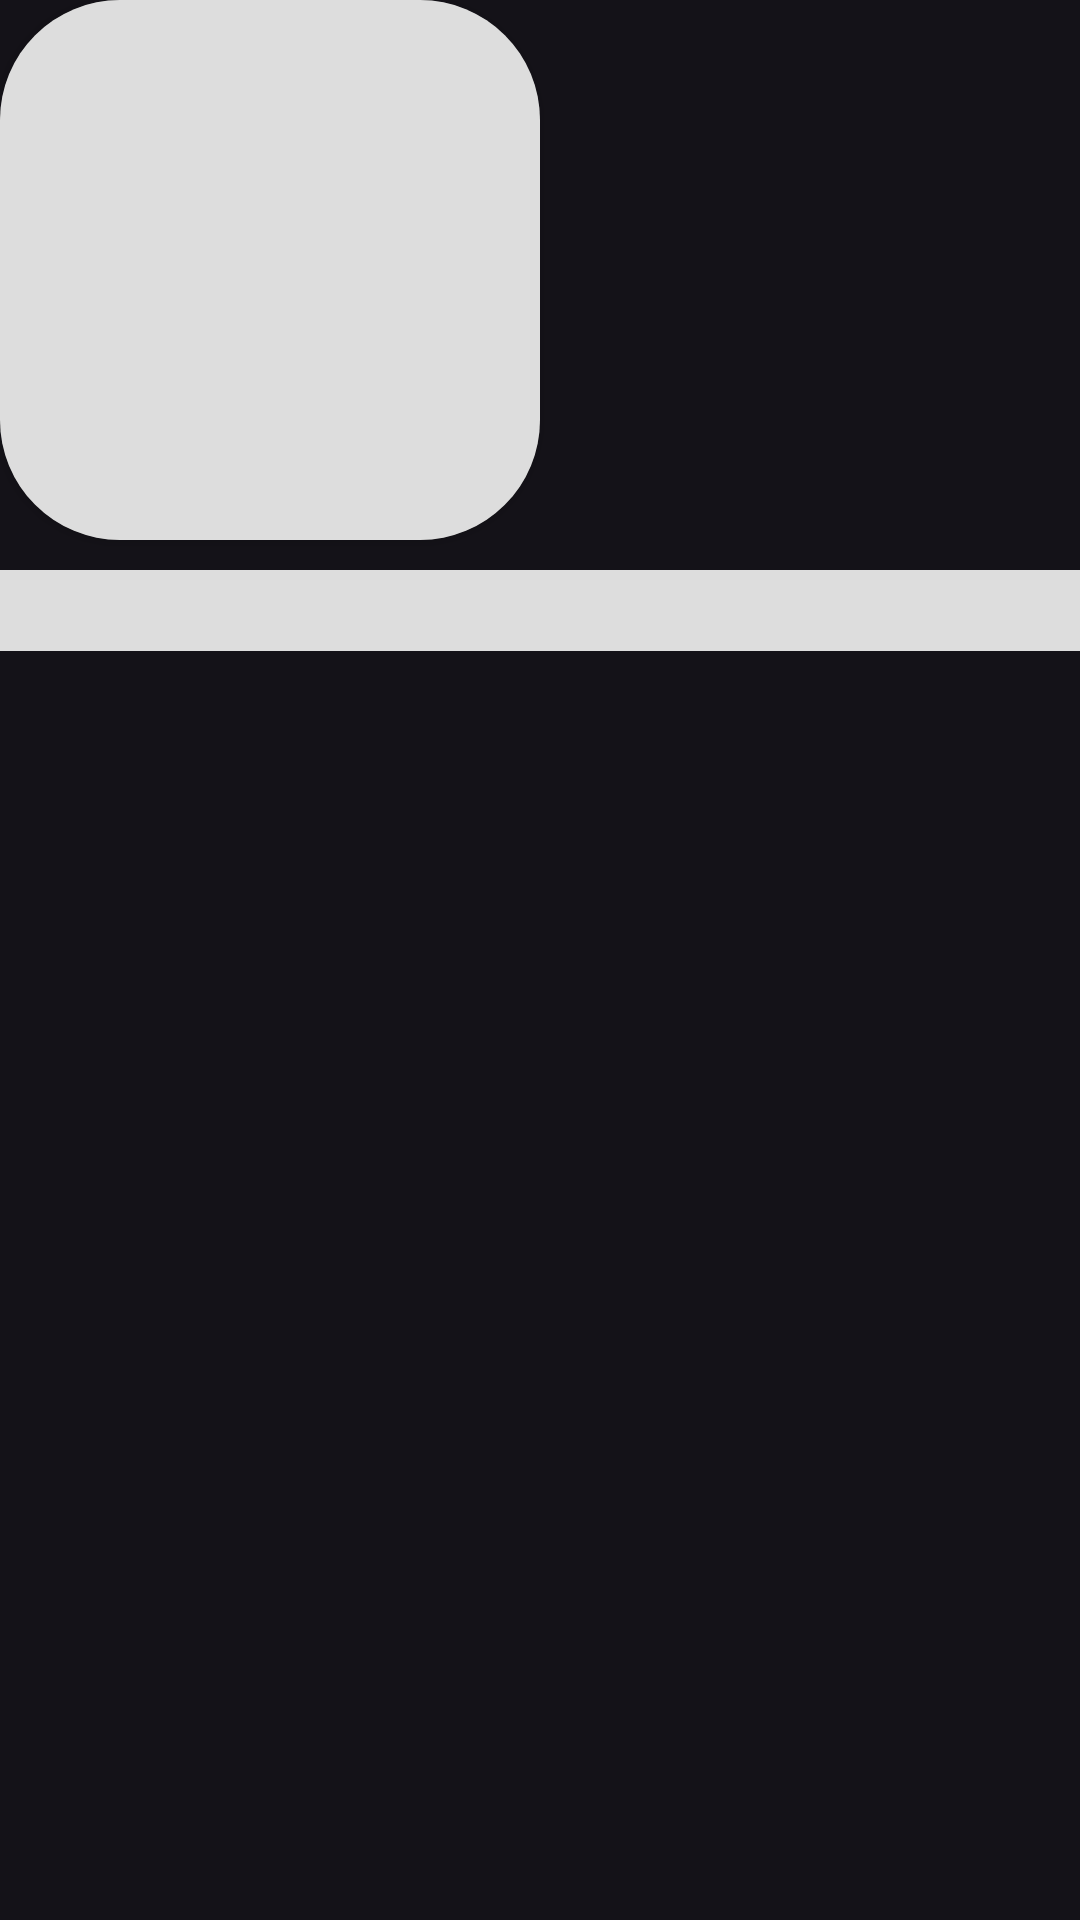

The Android layout XML behind this screen, and the referenced resources:
<!-- AndroidManifest.xml: application theme Theme.Material3.Dark.NoActionBar -->
<!-- res/layout/category_item_placeholder2.xml -->
<?xml version="1.0" encoding="utf-8"?>
<LinearLayout xmlns:android="http://schemas.android.com/apk/res/android"
    android:layout_width="wrap_content"
    android:layout_height="wrap_content"
    xmlns:app="http://schemas.android.com/apk/res-auto"
    android:orientation="vertical"
    android:layout_marginVertical="10dp"
    android:layout_marginEnd="16dp"
    android:theme="@style/Theme.Material3.Dark.NoActionBar">

    <androidx.cardview.widget.CardView
        android:layout_width="180dp"
        android:layout_height="180dp"
        android:scaleType="fitXY"
        app:cardCornerRadius="40dp"
        >
        <ImageView
            android:layout_width="match_parent"
            android:layout_height="match_parent"
            android:background="#DDDDDD"
            android:scaleType="centerCrop"
            />
    </androidx.cardview.widget.CardView>

    <TextView
        android:layout_width="match_parent"
        android:layout_height="wrap_content"
        android:layout_marginTop="10dp"
        android:textSize="20sp"
        android:textColor="#DDDDDD"
        android:background="#DDDDDD"
        />


</LinearLayout>
<!-- resources referenced by this layout -->
<resources>

</resources>
